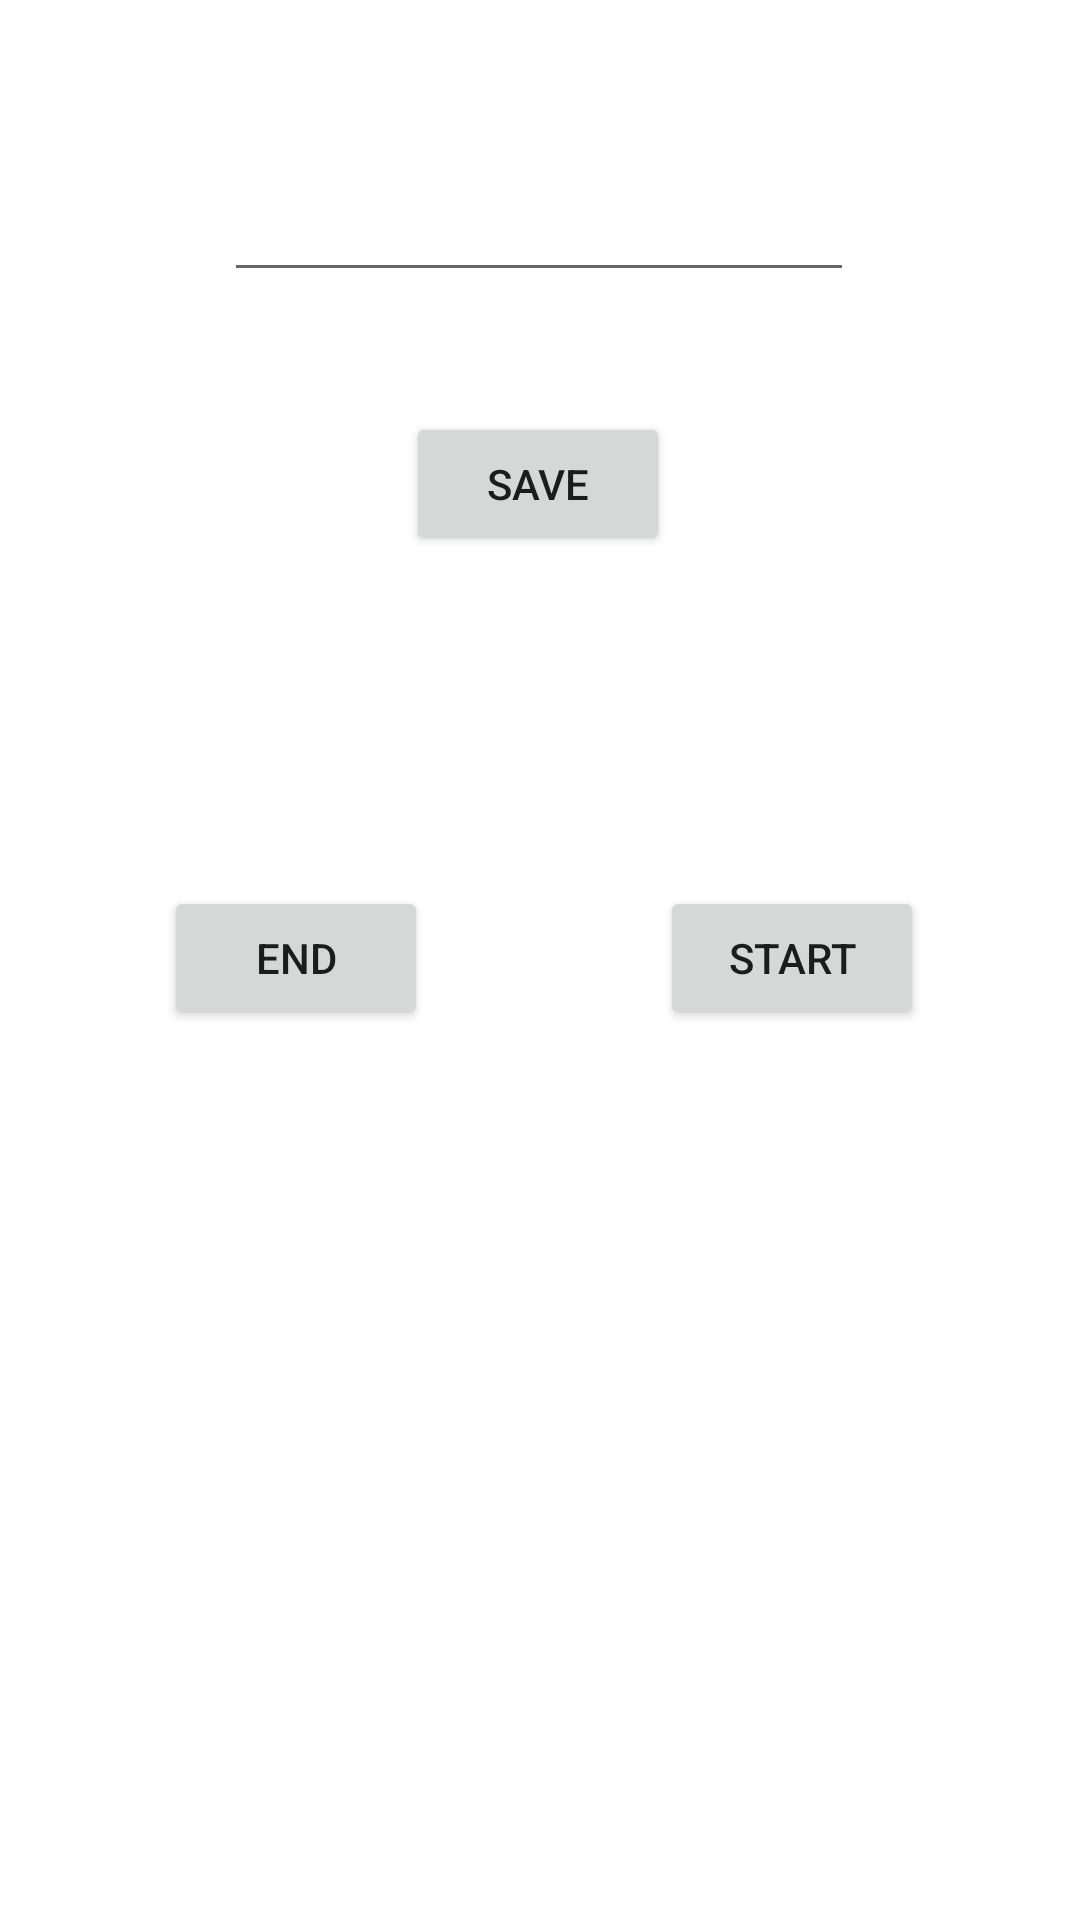

Here is an Android app screen rendered from its layout file. Give the layout XML and the strings, colors and styles it references.
<!-- AndroidManifest.xml: application theme Theme.ReviewFragmentRecycler -->
<!-- res/layout/activity_main2.xml -->
<?xml version="1.0" encoding="utf-8"?>
<androidx.constraintlayout.widget.ConstraintLayout xmlns:android="http://schemas.android.com/apk/res/android"
    xmlns:app="http://schemas.android.com/apk/res-auto"
    xmlns:tools="http://schemas.android.com/tools"
    android:layout_width="match_parent"
    android:layout_height="match_parent"
    tools:context=".ui.MainActivity2">

    <Button
        android:id="@+id/end"
        android:layout_width="wrap_content"
        android:layout_height="wrap_content"
        android:layout_marginStart="16dp"
        android:text="end"
        app:layout_constraintBottom_toBottomOf="parent"
        app:layout_constraintEnd_toStartOf="@+id/start"
        app:layout_constraintHorizontal_bias="0.333"
        app:layout_constraintStart_toStartOf="parent"
        app:layout_constraintTop_toTopOf="parent"
        app:layout_constraintVertical_bias="0.499" />

    <Button
        android:id="@+id/start"
        android:layout_width="wrap_content"
        android:layout_height="wrap_content"
        android:layout_marginEnd="52dp"
        android:text="Start"
        app:layout_constraintBottom_toBottomOf="@+id/end"
        app:layout_constraintEnd_toEndOf="parent"
        app:layout_constraintTop_toTopOf="@+id/end"
        app:layout_constraintVertical_bias="0.0" />

    <Button
        android:id="@+id/btn_save"
        android:layout_width="wrap_content"
        android:layout_height="wrap_content"
        android:layout_marginTop="40dp"
        android:text="save"
        app:layout_constraintEnd_toEndOf="parent"
        app:layout_constraintHorizontal_bias="0.498"
        app:layout_constraintStart_toStartOf="parent"
        app:layout_constraintTop_toBottomOf="@+id/ed_word" />

    <EditText
        android:id="@+id/ed_word"
        android:layout_width="wrap_content"
        android:layout_height="wrap_content"
        android:layout_marginTop="56dp"
        android:ems="10"
        android:inputType="textPersonName"
        android:text=""
        app:layout_constraintEnd_toEndOf="parent"
        app:layout_constraintHorizontal_bias="0.497"
        app:layout_constraintStart_toStartOf="parent"
        app:layout_constraintTop_toTopOf="parent" />

</androidx.constraintlayout.widget.ConstraintLayout>
<!-- resources referenced by this layout -->
<resources>
  <style name="Theme.ReviewFragmentRecycler" parent="Theme.MaterialComponents.DayNight.DarkActionBar">
          
          <item name="colorPrimary">@color/purple_500</item>
          <item name="colorPrimaryVariant">@color/purple_700</item>
          <item name="colorOnPrimary">@color/white</item>
          
          <item name="colorSecondary">@color/teal_200</item>
          <item name="colorSecondaryVariant">@color/teal_700</item>
          <item name="colorOnSecondary">@color/black</item>
          
          <item name="android:statusBarColor" tools:targetApi="l">?attr/colorPrimaryVariant</item>
          
      </style>
  <!-- not gathered from this repository: default colours our renderer supplied (Android Studio template values) -->
  <color name="purple_500">#FF6200EE</color>
  <color name="purple_700">#FF3700B3</color>
  <color name="teal_200">#FF03DAC5</color>
  <color name="teal_700">#FF018786</color>
  <color name="black">#FF000000</color>
  <color name="white">#FFFFFFFF</color>
</resources>
